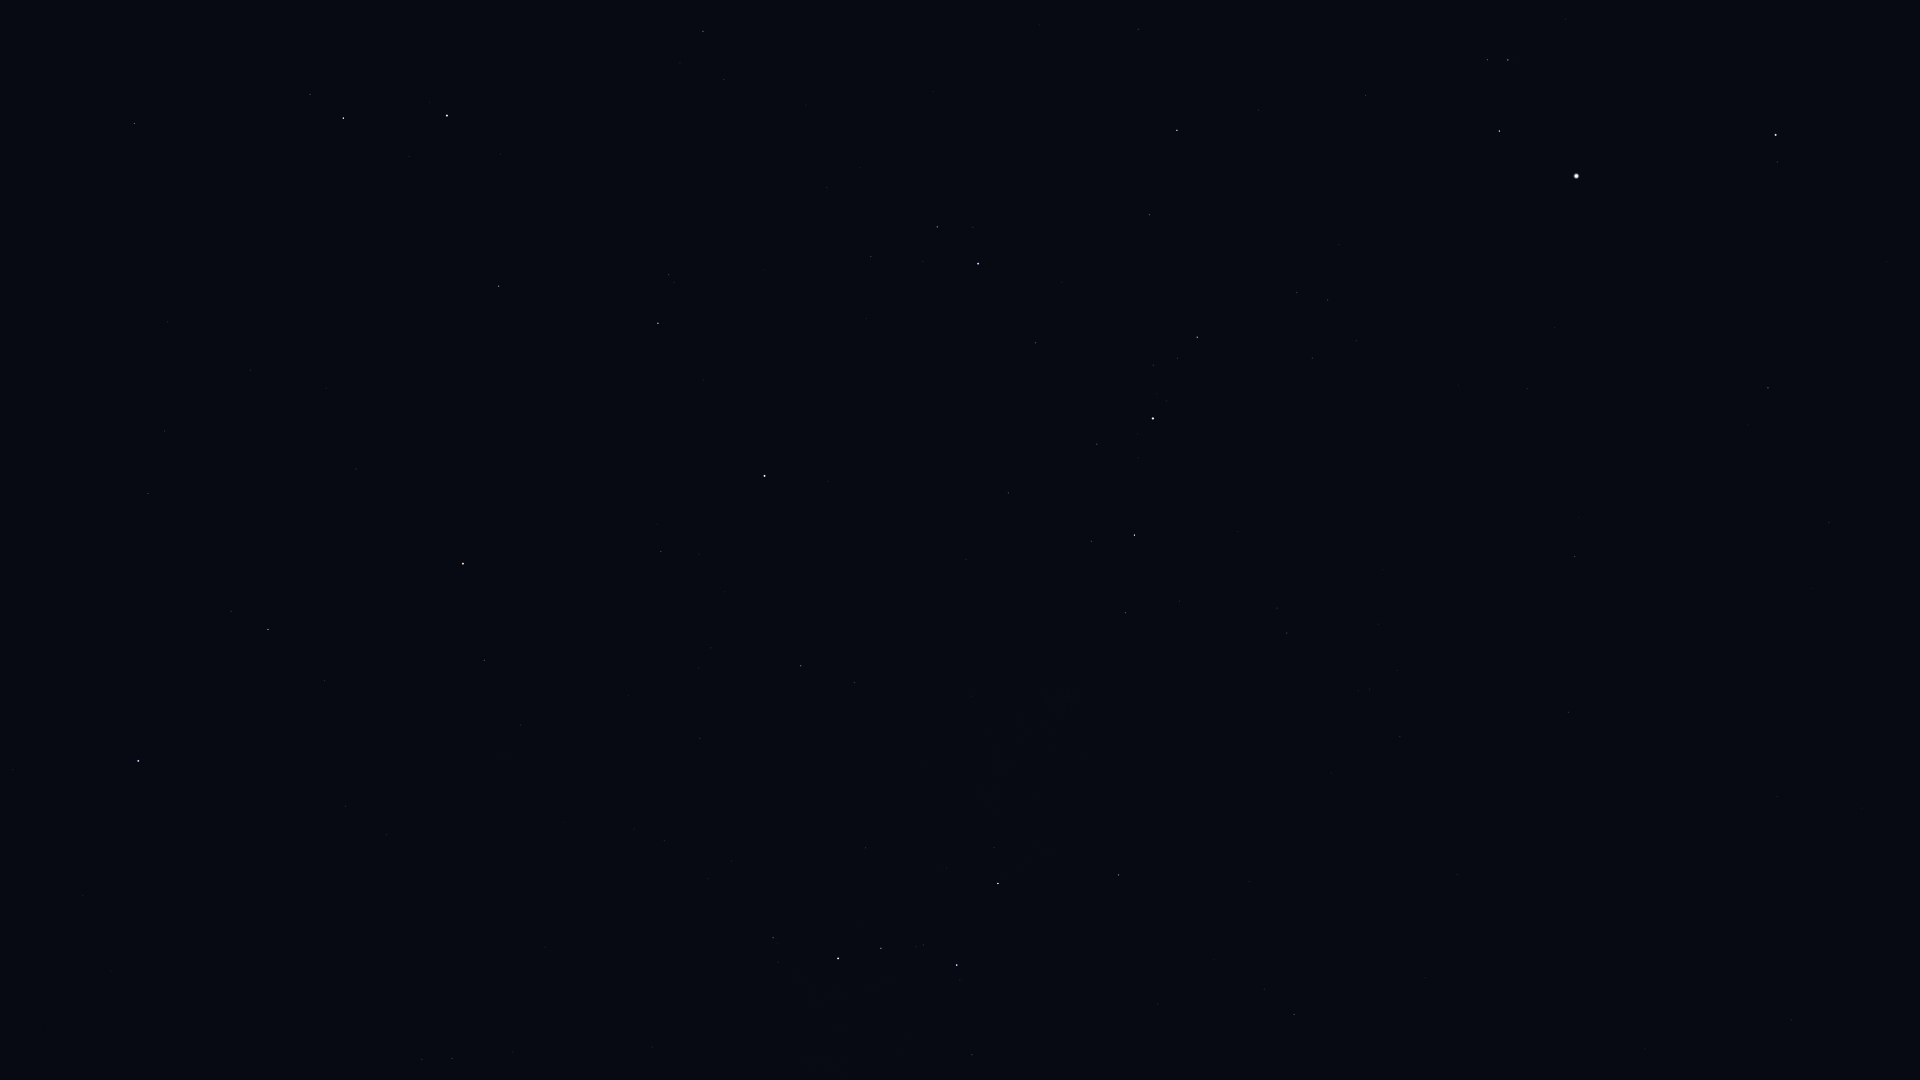

The table this chart was drawn from, first rows:
Star_ID, Name, X, Y
677, Alpheratz, 138, 761
2920, Fulu, 773, 938
3092, HIP 3092, 268, 630
3179, Schedar, 838, 958
3821, Achird, 881, 948
3881, HIP 3881, 520, 725
107418, Castula, 923, 945
4436, HIP 4436, 484, 660
4889, HIP 4889, 362, 535
5447, Mirach, 463, 564
5742, HIP 5742, 250, 370
6193, HIP 6193, 326, 388
6411, Adhil, 699, 668
6643, Bélénos, 373, 385
6686, Ruchbah, 998, 884
7097, Alpherg, 134, 124
7513, Titawin, 661, 552
7607, Nembus, 801, 666
8796, Mothallah, 499, 286
8832, Mesarthim, 310, 95
8886, Segin, 1119, 875
8903, Sheratan, 343, 118
9640, Almach, 764, 476
9884, Hamal, 447, 116
10670, HIP 10670, 668, 275
12191, Buna, 875, 370
13061, Lilii Borea, 724, 80
13192, Nushagak, 1353, 942
13209, Bharani, 703, 31
13254, HIP 13254, 871, 257
13268, Miram, 1125, 613
14328, HIP 14328, 1134, 535
14576, Algol, 978, 264
14668, Misam, 1035, 343
15863, Mirfak, 1153, 418
16228, HIP 16228, 1287, 633
17358, HIP 17358, 1197, 337
17959, HIP 17959, 1457, 874
18505, HIP 18505, 1397, 670
18532, HIP 18532, 1177, 130
18614, Menkib, 1138, 29
22783, HIP 22783, 1568, 712
23416, Almaaz, 1499, 131
23453, Saclateni, 1487, 60
23767, Haedus, 1508, 60
24003, Mago, 1615, 794
24608, Capella, 1576, 176
25110, HIP 25110, 1645, 1049
28360, Menkalinan, 1775, 135
30060, HIP 30060, 1829, 522
116076, Veritate, 309, 1058
